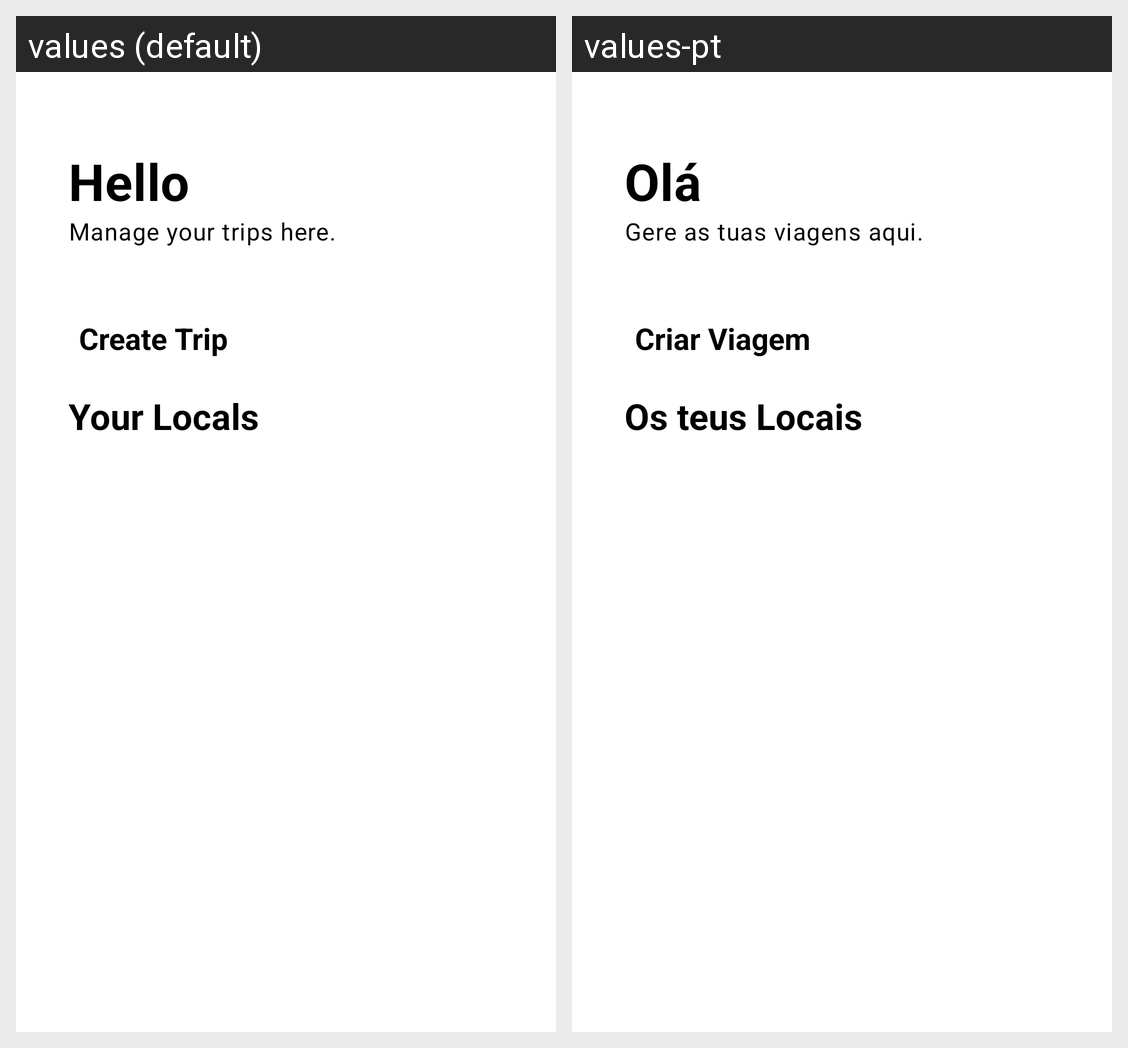

Here is an Android app screen in its default locale and in the app's own translations. Write out the translated-string differences for the strings that appear on this screen.
Android screen res/layout/fragment_home.xml rendered under 2 locales, left to right: values (default), values-pt. Device: Nexus 5 (rendered at 1080×1920; each locale shown at half size, 540×960, under a caption strip naming it); theme Theme.Tripguruapp.
Strings drawn on this screen, with the default value and each locale's value (text and hints the layout hard-codes, and strings that could not be matched under every locale, appear in the picture but are not listed):

hometitle_label
  values: Hello
  values-pt: Olá

hometext_label
  values: Manage your trips here.
  values-pt: Gere as tuas viagens aqui.

createtrip_button_label
  values: Create Trip
  values-pt: Criar Viagem

yourlocals_label
  values: Your Locals
  values-pt: Os teus Locais
